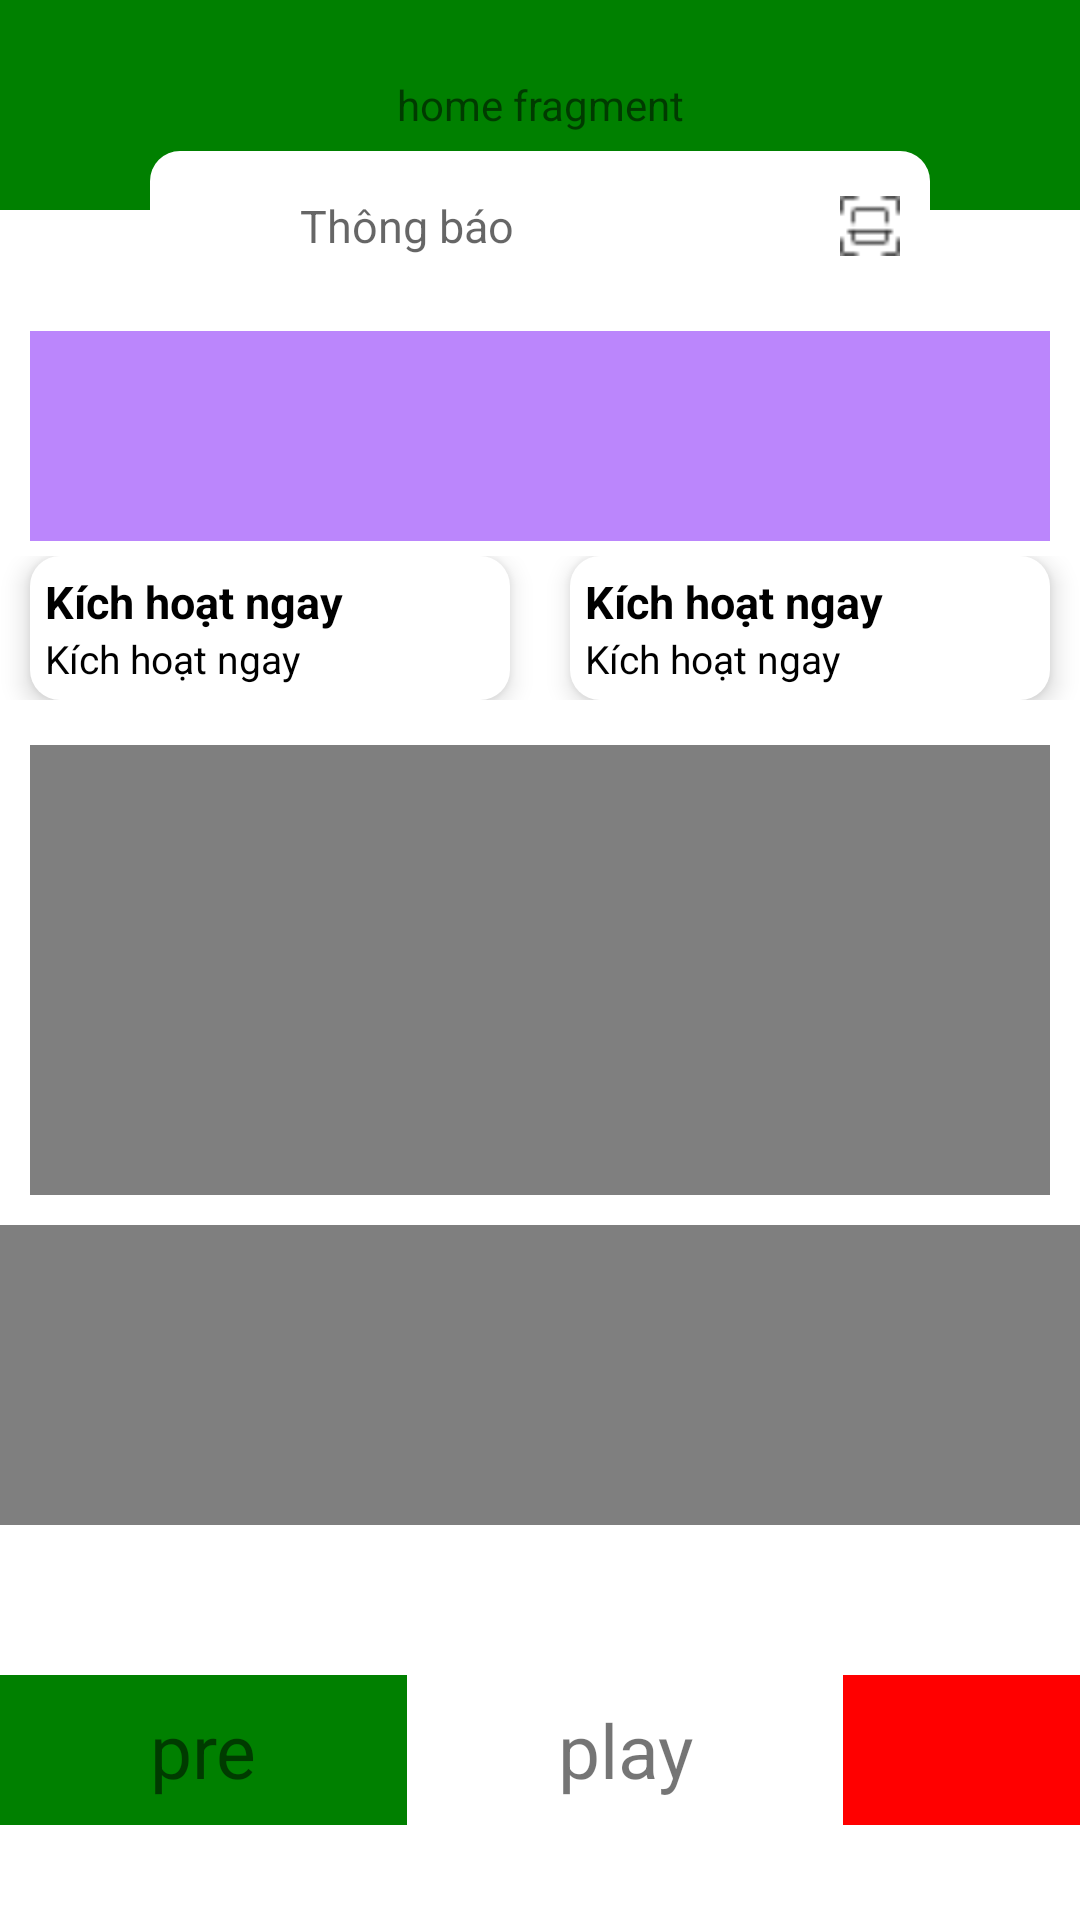

Android layout source for this screen:
<!-- AndroidManifest.xml: application theme Theme.FoodOrder -->
<!-- res/layout/fragment_home.xml -->
<?xml version="1.0" encoding="utf-8"?>
<androidx.core.widget.NestedScrollView xmlns:android="http://schemas.android.com/apk/res/android"
    xmlns:app="http://schemas.android.com/apk/res-auto"
    android:orientation="vertical"
    android:background="@color/white"
    android:layout_width="match_parent"
    android:layout_height="match_parent">

    <LinearLayout
        android:orientation="vertical"
        android:layout_width="match_parent"
        android:layout_height="wrap_content">
    <TextView
        android:text="home fragment"
        android:gravity="center"
        android:background="@color/green"
        android:layout_width="match_parent"
        android:layout_height="@dimen/dp70"/>

    <RelativeLayout
        android:background="@drawable/bg_radius_white"
        android:layout_marginHorizontal="@dimen/dp50"
        android:paddingHorizontal="@dimen/dp10"
        android:layout_marginTop="@dimen/_dp20"
        android:layout_marginBottom="@dimen/dp10"
        android:layout_width="match_parent"
        android:layout_height="@dimen/dp50">
        <ImageView
            android:id="@+id/img_search"
            android:src="@drawable/icon_search"
            android:layout_centerVertical="true"
            android:layout_width="@dimen/dp20"
            android:layout_height="@dimen/dp20"/>
        <EditText
            android:id="@+id/edt_search_value"
            android:hint="@string/str_notify"
            android:textSize="@dimen/sp15"
            android:paddingLeft="@dimen/dp10"
            android:background="@color/transparent"
            android:layout_centerVertical="true"
            android:layout_toEndOf="@id/img_search"
            android:layout_toStartOf="@id/img_scanner"
            android:layout_marginHorizontal="@dimen/dp10"
            android:paddingVertical="@dimen/dp10"
            android:layout_width="match_parent"
            android:layout_height="wrap_content"/>
        <ImageView
            android:id="@+id/img_scanner"
            android:src="@drawable/icon_scanner"
            android:layout_centerVertical="true"
            android:layout_alignParentRight="true"
            android:layout_width="@dimen/dp20"
            android:layout_height="@dimen/dp20"/>
    </RelativeLayout>

    <androidx.recyclerview.widget.RecyclerView
        android:id="@+id/recycler_option"
        android:background="@color/purple_200"
        android:layout_marginHorizontal="@dimen/dp10"
        android:layout_width="match_parent"
        android:layout_height="@dimen/dp70"/>


    <LinearLayout
        android:weightSum="2"
        android:orientation="horizontal"
        android:layout_marginVertical="@dimen/dp5"
        android:layout_width="match_parent"
        android:layout_height="match_parent">
        <RelativeLayout
            android:layout_weight="1"
            android:elevation="@dimen/dp5"
            android:background="@drawable/bg_radius_white"
            android:gravity="center"
            android:layout_marginHorizontal="@dimen/dp10"
            android:padding="@dimen/dp5"
            android:layout_width="@dimen/dp0"
            android:layout_height="match_parent">
            <TextView
                android:id="@+id/txt_sub_option_title_1"
                android:text="@string/str_pay_active"
                android:textSize="@dimen/sp15"
                android:textStyle="bold"
                android:textColor="@color/black"
                android:layout_width="wrap_content"
                android:layout_height="wrap_content"/>
            <TextView
                android:layout_below="@id/txt_sub_option_title_1"
                android:text="@string/str_pay_active"
                android:textSize="@dimen/sp13"
                android:textColor="@color/black"
                android:layout_width="wrap_content"
                android:layout_height="wrap_content"/>
            <ImageView
                android:src="@drawable/icon_wallet"
                android:layout_alignParentRight="true"
                android:layout_alignParentBottom="true"
                app:tint="@color/green"
                android:layout_width="wrap_content"
                android:layout_height="wrap_content"/>
        </RelativeLayout>
        <RelativeLayout
            android:layout_weight="1"
            android:elevation="@dimen/dp5"
            android:background="@drawable/bg_radius_white"
            android:gravity="center"
            android:layout_marginHorizontal="@dimen/dp10"
            android:padding="@dimen/dp5"
            android:layout_width="@dimen/dp0"
            android:layout_height="match_parent">
            <TextView
                android:id="@+id/txt_sub_option_title_2"
                android:text="@string/str_pay_active"
                android:textSize="@dimen/sp15"
                android:textStyle="bold"
                android:textColor="@color/black"
                android:layout_width="wrap_content"
                android:layout_height="wrap_content"/>
            <TextView
                android:layout_below="@id/txt_sub_option_title_2"
                android:text="@string/str_pay_active"
                android:textSize="@dimen/sp13"
                android:textColor="@color/black"
                android:layout_width="wrap_content"
                android:layout_height="wrap_content"/>
            <ImageView
                android:src="@drawable/icon_wallet"
                android:layout_alignParentRight="true"
                android:layout_alignParentBottom="true"
                app:tint="@color/orange"
                android:layout_width="wrap_content"
                android:layout_height="wrap_content"/>
        </RelativeLayout>
    </LinearLayout>


    <VideoView
        android:id="@+id/video_intro"
        android:layout_margin="@dimen/dp10"
        android:layout_width="match_parent"
        android:layout_height="@dimen/dp150"/>

    <VideoView
        android:id="@+id/video_intro_new"
        android:layout_width="wrap_content"
        android:layout_height="@dimen/dp100"/>
        <RelativeLayout
            android:background="@color/green"
            android:layout_marginTop="@dimen/dp50"
            android:gravity="center"
            android:layout_width="match_parent"
            android:layout_height="@dimen/dp50">

            <TextView
                android:id="@+id/txt_pre"
                android:text="pre"
                android:gravity="center"
                android:textSize="25sp"
                android:paddingHorizontal="@dimen/dp50"
                android:layout_width="wrap_content"
                android:layout_height="match_parent"/>
            <TextView
                android:id="@+id/txt_play"
                android:text="play"
                android:gravity="center"
                android:textSize="25sp"
                android:layout_toEndOf="@id/txt_pre"
                android:background="@color/white"
                android:paddingHorizontal="@dimen/dp50"
                android:layout_width="wrap_content"
                android:layout_height="match_parent"/>
            <TextView
                android:id="@+id/txt_next"
                android:text="next"
                android:gravity="center"
                android:textSize="25sp"
                android:layout_toEndOf="@id/txt_play"
                android:background="@color/red"
                android:paddingHorizontal="@dimen/dp50"
                android:layout_width="wrap_content"
                android:layout_height="match_parent"/>
        </RelativeLayout>
    <androidx.recyclerview.widget.RecyclerView
        android:id="@+id/rcl_home"
        android:background="@color/yellow"
        android:layout_width="match_parent"
        android:layout_height="match_parent"/>

    </LinearLayout>
</androidx.core.widget.NestedScrollView>
<!-- resources referenced by this layout -->
<resources>
  <color name="black">#FF000000</color>
  <color name="green">#008000</color>
  <color name="orange">#FFA500</color>
  <color name="purple_200">#FFBB86FC</color>
  <color name="red">#FF0000</color>
  <color name="transparent">#00000000</color>
  <color name="white">#FFFFFFFF</color>
  <color name="yellow">#FFFF00</color>
  <dimen name="_dp20">-20dp</dimen>
  <dimen name="dp0">0dp</dimen>
  <dimen name="dp10">10dp</dimen>
  <dimen name="dp100">100dp</dimen>
  <dimen name="dp150">150dp</dimen>
  <dimen name="dp20">20dp</dimen>
  <dimen name="dp5">5dp</dimen>
  <dimen name="dp50">50dp</dimen>
  <dimen name="dp70">70dp</dimen>
  <dimen name="sp13">13sp</dimen>
  <dimen name="sp15">15sp</dimen>
  <!-- drawable bg_radius_white (drawable) -->
  <?xml version="1.0" encoding="utf-8"?>
  <selector xmlns:android="http://schemas.android.com/apk/res/android">
      <item>
          <shape android:shape="rectangle">
              <solid android:color="@color/white"/>
              <corners android:radius="@dimen/dp10"/>
          </shape>
      </item>
  </selector>
  <!-- drawable icon_scanner: png bitmap (drawable-v24, 316 bytes) -->
  <string name="str_notify">Thông báo</string>
  <string name="str_pay_active">Kích hoạt ngay</string>
  <style name="Theme.FoodOrder" parent="Theme.MaterialComponents.DayNight.NoActionBar">
          
          <item name="colorPrimary">@color/purple_500</item>
          <item name="colorPrimaryVariant">@color/purple_700</item>
          <item name="colorOnPrimary">@color/white</item>
          
          <item name="colorSecondary">@color/teal_200</item>
          <item name="colorSecondaryVariant">@color/teal_700</item>
          <item name="colorOnSecondary">@color/black</item>
          
          <item name="android:statusBarColor">?attr/colorPrimaryVariant</item>
          
      </style>
  <color name="purple_500">#FF6200EE</color>
  <color name="purple_700">#FF3700B3</color>
  <color name="teal_200">#FF03DAC5</color>
  <color name="teal_700">#FF018786</color>
</resources>
